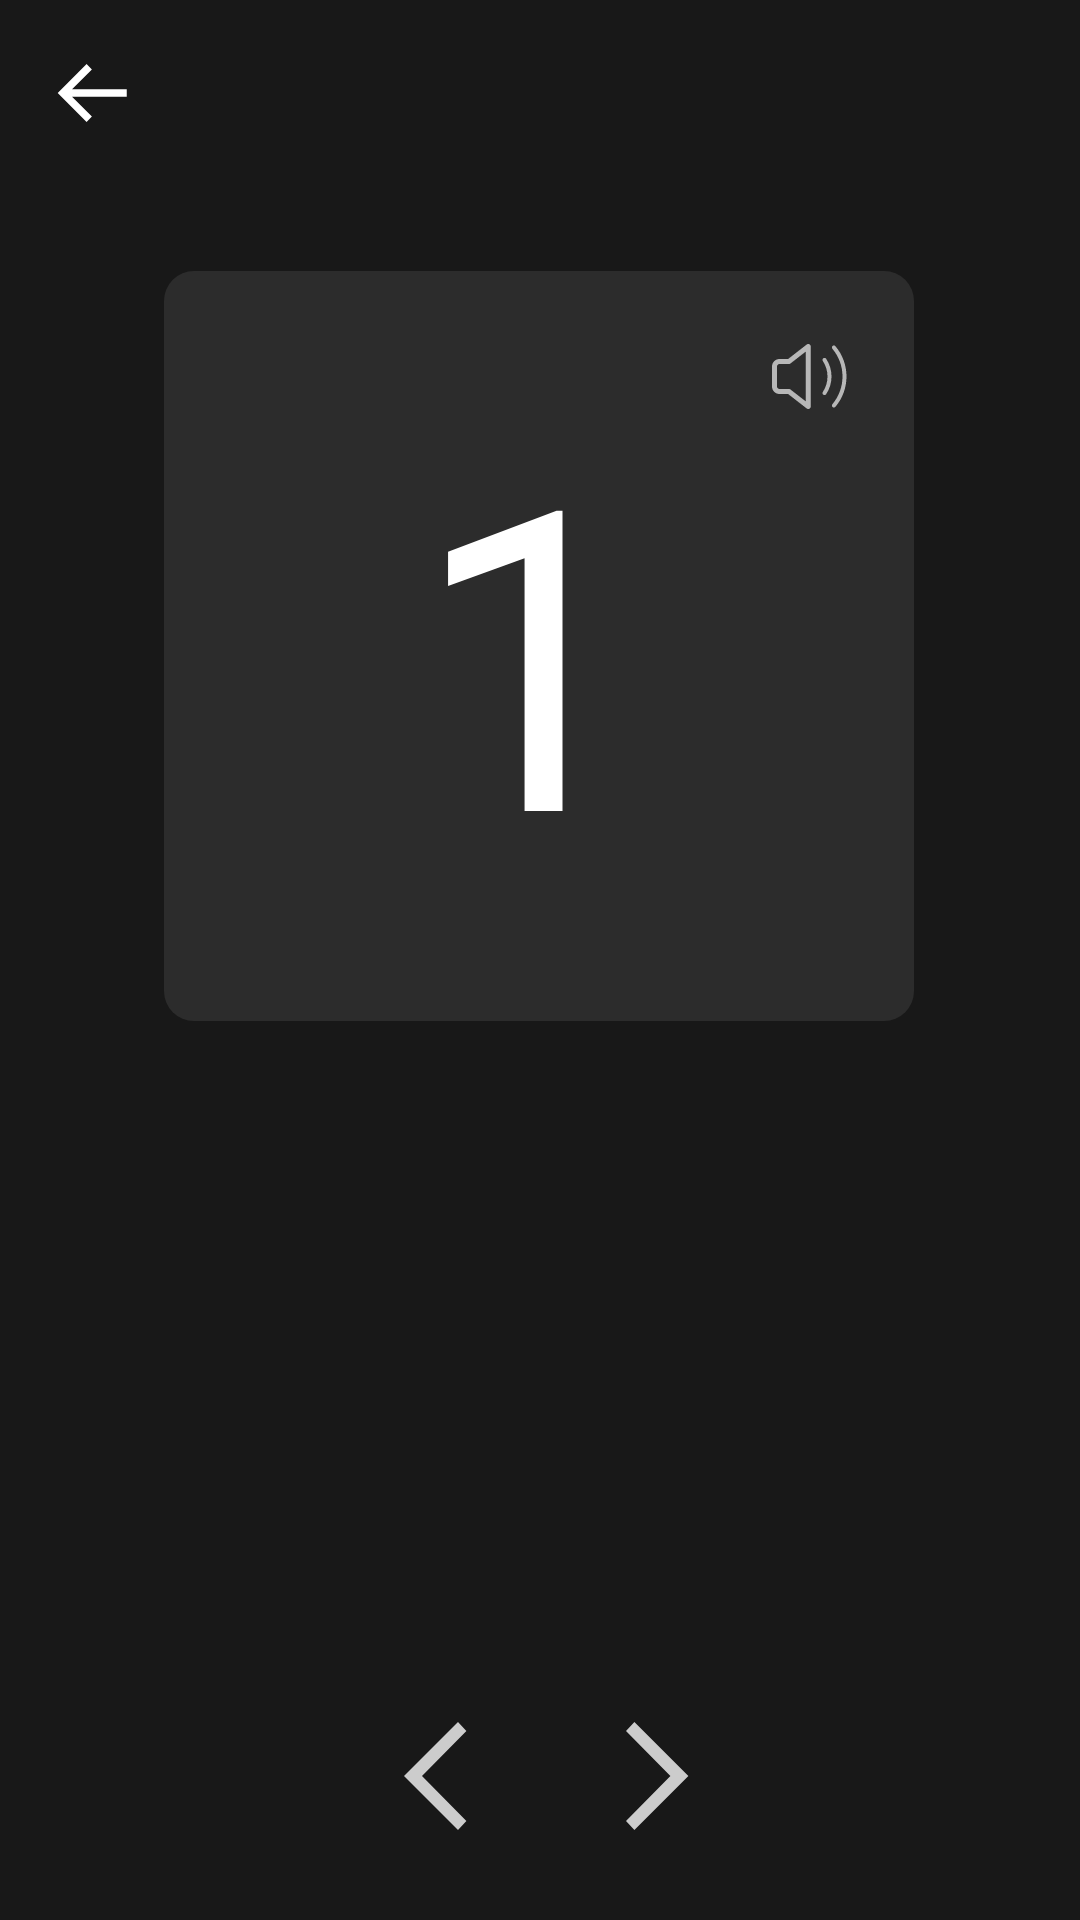

Android layout source for this screen:
<!-- AndroidManifest.xml: application theme Theme.Nourish -->
<!-- res/layout/activity_number.xml -->
<?xml version="1.0" encoding="utf-8"?>
<androidx.constraintlayout.widget.ConstraintLayout xmlns:android="http://schemas.android.com/apk/res/android"
    xmlns:app="http://schemas.android.com/apk/res-auto"
    xmlns:tools="http://schemas.android.com/tools"
    android:layout_width="match_parent"
    android:layout_height="match_parent"
    tools:context=".Number"
    android:background="@color/dark">

    <ImageView
        android:id="@+id/backBtn"
        android:layout_width="wrap_content"
        android:layout_height="wrap_content"
        android:layout_marginStart="16dp"
        android:layout_marginTop="16dp"
        app:layout_constraintStart_toStartOf="parent"
        app:layout_constraintTop_toTopOf="parent"
        app:srcCompat="@drawable/ic_back_button" />

    <LinearLayout
        android:id="@+id/linearLayout2"
        android:layout_width="250dp"
        android:layout_height="250dp"
        android:background="@drawable/input_field"
        android:gravity="center|center_vertical"
        android:orientation="horizontal"
        android:paddingStart="0dp"
        app:layout_constraintBottom_toBottomOf="parent"
        app:layout_constraintEnd_toEndOf="parent"
        app:layout_constraintHorizontal_bias="0.496"
        app:layout_constraintStart_toStartOf="parent"
        app:layout_constraintTop_toTopOf="parent"
        app:layout_constraintVertical_bias="0.232">

        <TextView
            android:id="@+id/textViewDigit"
            android:layout_width="wrap_content"
            android:layout_height="wrap_content"
            android:layout_weight="1"
            android:fontFamily="@font/regular"
            android:gravity="center"
            android:paddingRight="5dp"
            android:text="1"
            android:textColor="@color/white"
            android:textSize="140sp" />

    </LinearLayout>

    <ImageView
        android:id="@+id/imageViewSpeak"
        android:layout_width="wrap_content"
        android:layout_height="wrap_content"
        app:layout_constraintBottom_toBottomOf="@+id/linearLayout2"
        app:layout_constraintEnd_toEndOf="@+id/linearLayout2"
        app:layout_constraintHorizontal_bias="0.9"
        app:layout_constraintStart_toStartOf="@+id/linearLayout2"
        app:layout_constraintTop_toTopOf="@+id/linearLayout2"
        app:layout_constraintVertical_bias="0.100000024"
        app:srcCompat="@drawable/ic_speaker" />

    <LinearLayout
        android:layout_width="148dp"
        android:layout_height="wrap_content"
        android:layout_marginBottom="30dp"
        android:orientation="horizontal"
        android:gravity="center"
        app:layout_constraintBottom_toBottomOf="parent"
        app:layout_constraintEnd_toEndOf="parent"
        app:layout_constraintHorizontal_bias="0.509"
        app:layout_constraintStart_toStartOf="parent">

        <ImageView
            android:id="@+id/imageViewPrevious"
            android:layout_width="wrap_content"
            android:layout_height="wrap_content"
            android:layout_weight="1"
            app:srcCompat="@drawable/ic_previous" />

        <ImageView
            android:id="@+id/imageViewNext"
            android:layout_width="wrap_content"
            android:layout_height="wrap_content"
            android:layout_weight="1"
            app:srcCompat="@drawable/ic_next" />
    </LinearLayout>

</androidx.constraintlayout.widget.ConstraintLayout>
<!-- resources referenced by this layout -->
<resources>
  <color name="dark">#181818</color>
  <color name="white">#FFFFFFFF</color>
  <!-- drawable ic_back_button (drawable) -->
  <vector android:height="30dp" android:viewportHeight="60"
      android:viewportWidth="60" android:width="30dp" xmlns:android="http://schemas.android.com/apk/res/android">
      <path android:fillColor="#ffffff" android:pathData="M52.5,27.5H16.035L29.2675,14.2675L25.7325,10.7325L6.465,30L25.7325,49.2675L29.2675,45.7325L16.035,32.5H52.5V27.5Z"/>
  </vector>
  <!-- drawable ic_next (drawable) -->
  <vector xmlns:android="http://schemas.android.com/apk/res/android"
      android:width="21dp"
      android:height="36dp"
      android:viewportWidth="21"
      android:viewportHeight="36">
    <path
        android:pathData="M20.8,18L2.8001,0L0,3L14.8,18L0,33L2.8001,36L20.8,18Z"
        android:fillColor="#CCCCCC"/>
  </vector>
  <!-- drawable ic_previous (drawable) -->
  <vector xmlns:android="http://schemas.android.com/apk/res/android"
      android:width="21dp"
      android:height="36dp"
      android:viewportWidth="21"
      android:viewportHeight="36">
    <path
        android:pathData="M0,18L18,36L20.8,33L6,18L20.8,3L18,0L0,18Z"
        android:fillColor="#CCCCCC"/>
  </vector>
  <!-- drawable ic_speaker: vector/xml drawable (drawable, 2510 chars, omitted) -->
  <!-- drawable input_field (drawable) -->
  <?xml version="1.0" encoding="utf-8"?>
  <shape xmlns:android="http://schemas.android.com/apk/res/android">
      <solid android:color="@color/light_dark"/>
      <corners android:radius="10dp"/>
      <padding android:left="25sp"/>
  </shape>
  <style name="Theme.Nourish" parent="Theme.MaterialComponents.DayNight.DarkActionBar">
          
          <item name="colorPrimary">@color/teal_light</item>
          <item name="colorPrimaryVariant">@color/dark</item>
          <item name="colorOnPrimary">@color/white</item>
          <item name="colorAccent">@color/teal_light</item>
          <item name="windowNoTitle">true</item>
          <item name="windowActionBar">false</item>
          <item name="android:statusBarColor" tools:targetApi="l">?attr/colorPrimaryVariant</item>
      </style>
  <color name="light_dark">#2C2C2C</color>
  <color name="teal_light">#038189</color>
</resources>
